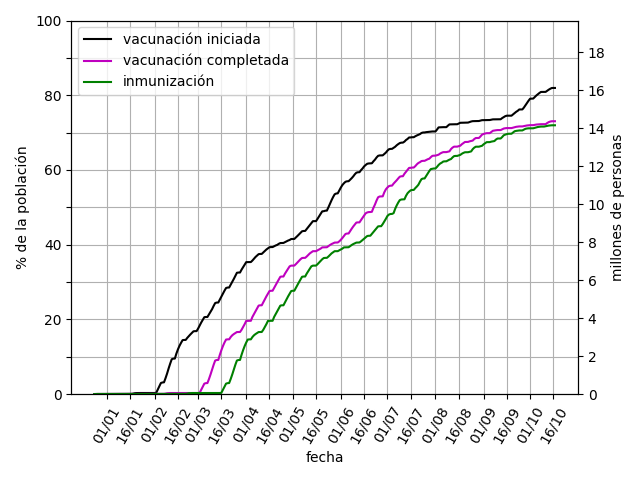

Data behind this chart, as committed beside it:
fecha, primera dosis, segunda dosis, única dosis, vacunación iniciada, vacunación completada, inmunización
2020-12-24, 0.002134, 0.0, 0.0, 0.002134, 0.0, 0.0
2020-12-25, 0.02644, 0.0, 0.0, 0.02644, 0.0, 0.0
2020-12-26, 0.04241, 0.0, 0.0, 0.04241, 0.0, 0.0
2020-12-27, 0.04399, 0.0, 0.0, 0.04399, 0.0, 0.0
2020-12-28, 0.04399, 0.0, 0.0, 0.04399, 0.0, 0.0
2020-12-29, 0.04399, 0.0, 0.0, 0.04399, 0.0, 0.0
2020-12-30, 0.04399, 0.0, 0.0, 0.04399, 0.0, 0.0
2020-12-31, 0.04399, 0.0, 0.0, 0.04399, 0.0, 0.0
2021-01-01, 0.04399, 0.0, 0.0, 0.04399, 0.0, 0.0
2021-01-02, 0.04399, 0.0, 0.0, 0.04399, 0.0, 0.0
2021-01-03, 0.04399, 0.0, 0.0, 0.04399, 0.0, 0.0
2021-01-04, 0.04605, 0.0, 0.0, 0.04605, 0.0, 0.0
2021-01-05, 0.05338, 0.0, 0.0, 0.05338, 0.0, 0.0
2021-01-06, 0.05442, 0.0, 0.0, 0.05442, 0.0, 0.0
2021-01-07, 0.05442, 0.0, 0.0, 0.05442, 0.0, 0.0
2021-01-08, 0.05442, 0.0, 0.0, 0.05442, 0.0, 0.0
2021-01-09, 0.05442, 0.0, 0.0, 0.05442, 0.0, 0.0
2021-01-10, 0.05443, 0.0, 0.0, 0.05443, 0.0, 0.0
2021-01-11, 0.05443, 0.0, 0.0, 0.05443, 0.0, 0.0
2021-01-12, 0.05443, 0.0, 0.0, 0.05443, 0.0, 0.0
2021-01-13, 0.05443, 0.005244, 0.0, 0.05443, 0.005244, 0.0
2021-01-14, 0.0652, 0.02962, 0.0, 0.0652, 0.02962, 0.0
2021-01-15, 0.07007, 0.04219, 0.0, 0.07007, 0.04219, 0.0
2021-01-16, 0.07018, 0.04253, 0.0, 0.07018, 0.04253, 0.0
2021-01-17, 0.07018, 0.04253, 0.0, 0.07018, 0.04253, 0.0
2021-01-18, 0.1263, 0.04253, 0.0, 0.1263, 0.04253, 0.0
2021-01-19, 0.2247, 0.04254, 0.0, 0.2247, 0.04254, 0.0
2021-01-20, 0.2721, 0.04254, 0.0, 0.2721, 0.04254, 0.0
2021-01-21, 0.2876, 0.04254, 0.0, 0.2876, 0.04254, 0.0
2021-01-22, 0.2897, 0.04256, 0.0, 0.2897, 0.04256, 0.0
2021-01-23, 0.2897, 0.04256, 0.0, 0.2897, 0.04256, 0.0
2021-01-24, 0.2897, 0.04256, 0.0, 0.2897, 0.04256, 0.0
2021-01-25, 0.2898, 0.04969, 0.0, 0.2898, 0.04969, 0.0
2021-01-26, 0.2899, 0.05271, 0.0, 0.2899, 0.05271, 0.0
2021-01-27, 0.2899, 0.05289, 0.0, 0.2899, 0.05289, 0.005244
2021-01-28, 0.2899, 0.05289, 0.0, 0.2899, 0.05289, 0.02962
2021-01-29, 0.2899, 0.05291, 0.0, 0.2899, 0.05291, 0.04219
2021-01-30, 0.2899, 0.05291, 0.0, 0.2899, 0.05291, 0.04253
2021-01-31, 0.2899, 0.05292, 0.0, 0.2899, 0.05292, 0.04253
2021-02-01, 0.2899, 0.05292, 0.0, 0.2899, 0.05292, 0.04253
2021-02-02, 0.3569, 0.05295, 0.0, 0.3569, 0.05295, 0.04254
2021-02-03, 1.223, 0.05295, 0.0, 1.223, 0.05295, 0.04254
2021-02-04, 2.107, 0.06366, 0.0, 2.107, 0.06366, 0.04254
2021-02-05, 2.965, 0.06706, 0.0, 2.965, 0.06706, 0.04256
2021-02-06, 3.107, 0.06709, 0.0, 3.107, 0.06709, 0.04256
2021-02-07, 3.151, 0.0671, 0.0, 3.151, 0.0671, 0.04256
2021-02-08, 4.276, 0.127, 0.0, 4.276, 0.127, 0.04969
2021-02-09, 5.509, 0.2255, 0.0, 5.509, 0.2255, 0.05271
2021-02-10, 6.893, 0.2679, 0.0, 6.893, 0.2679, 0.05289
2021-02-11, 8.171, 0.2826, 0.0, 8.171, 0.2826, 0.05289
2021-02-12, 9.336, 0.2837, 0.0, 9.336, 0.2837, 0.05291
2021-02-13, 9.486, 0.2838, 0.0, 9.486, 0.2838, 0.05291
2021-02-14, 9.509, 0.2838, 0.0, 9.509, 0.2838, 0.05292
2021-02-15, 10.86, 0.2838, 0.0, 10.86, 0.2838, 0.05292
2021-02-16, 11.98, 0.2839, 0.0, 11.98, 0.2839, 0.05295
2021-02-17, 12.93, 0.2839, 0.0, 12.93, 0.2839, 0.05295
2021-02-18, 13.72, 0.2839, 0.0, 13.72, 0.2839, 0.06366
2021-02-19, 14.45, 0.2839, 0.0, 14.45, 0.2839, 0.06706
2021-02-20, 14.49, 0.2839, 0.0, 14.49, 0.2839, 0.06709
2021-02-21, 14.5, 0.2839, 0.0, 14.5, 0.2839, 0.0671
... 238 more rows
